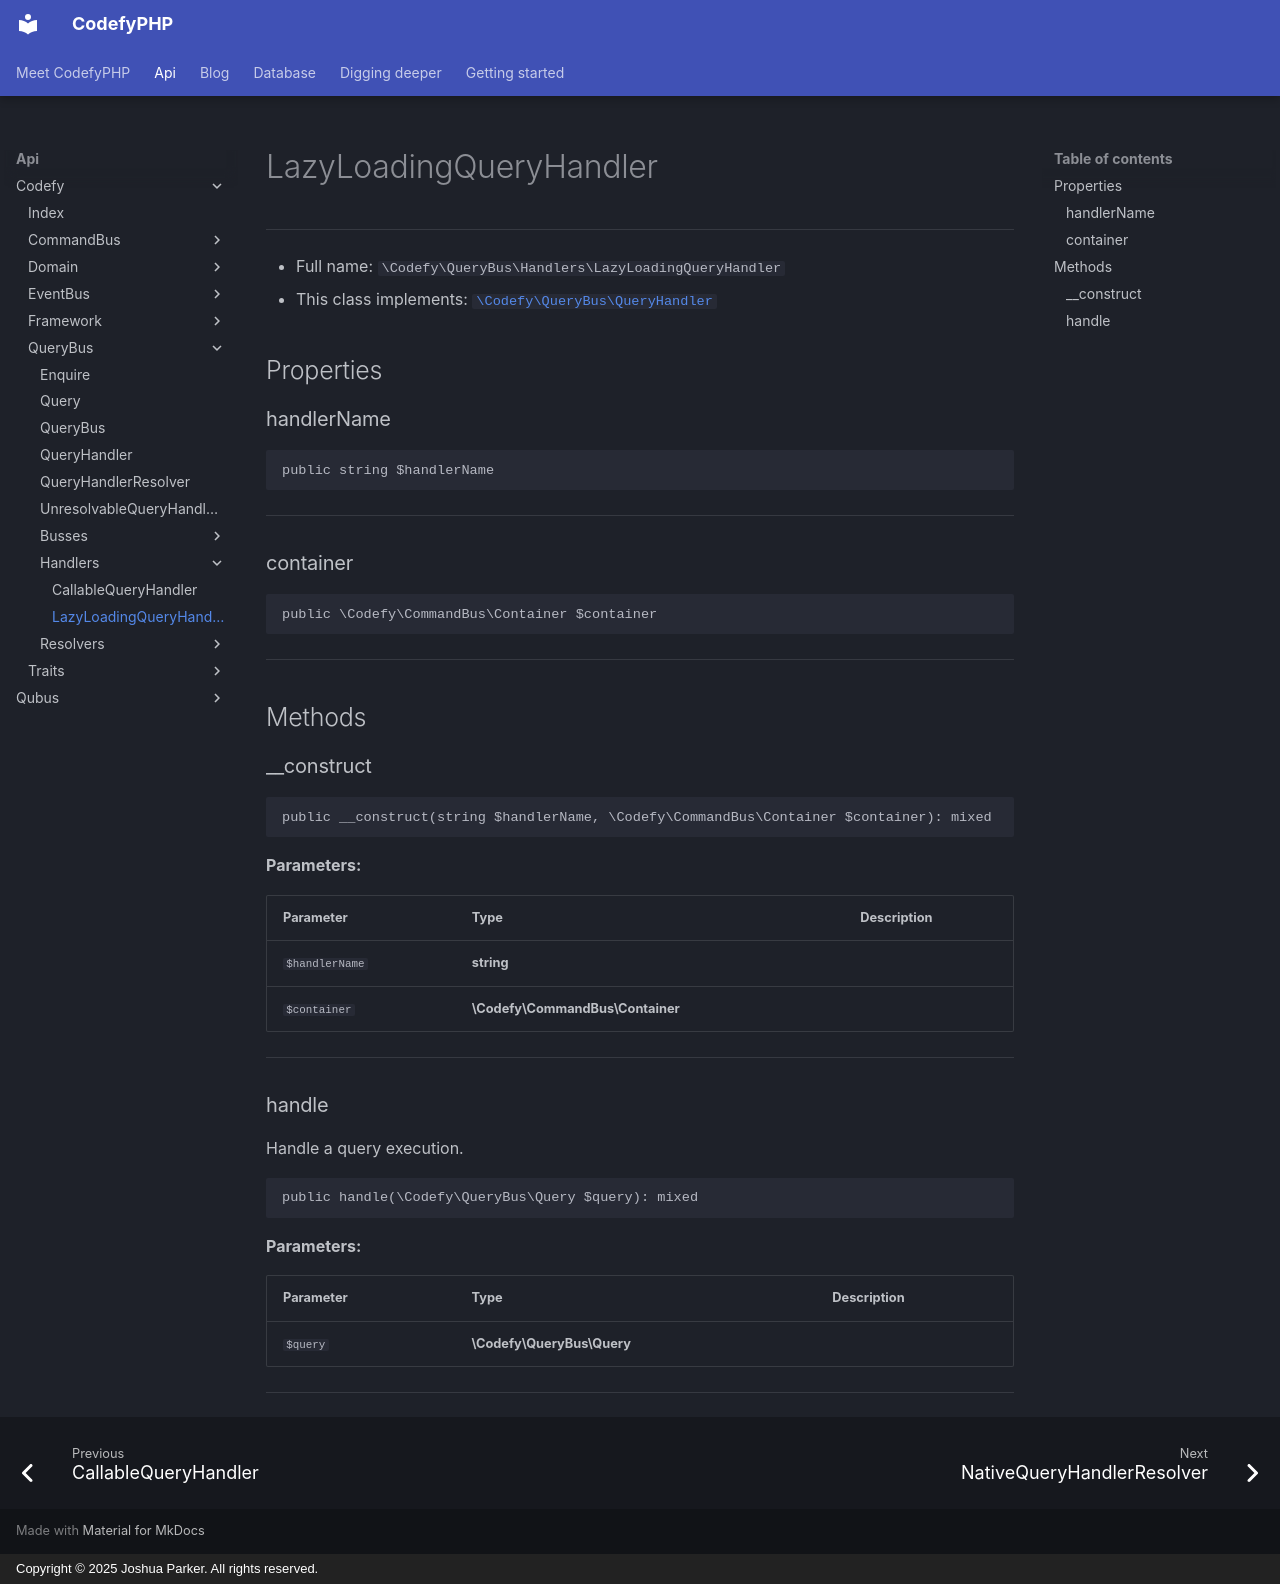

repository: codefyphp/docs · page: api/Codefy/QueryBus/Handlers/LazyLoadingQueryHandler/index.html · generator: mkdocs · copyright: Copyright © 2025 Joshua Parker. All rights reserved.

# LazyLoadingQueryHandler

***

* Full name: `\Codefy\QueryBus\Handlers\LazyLoadingQueryHandler`
* This class implements:
  [`\Codefy\QueryBus\QueryHandler`](../QueryHandler.md)

## Properties

### handlerName

```php
public string $handlerName
```

***

### container

```php
public \Codefy\CommandBus\Container $container
```

***

## Methods

### __construct

```php
public __construct(string $handlerName, \Codefy\CommandBus\Container $container): mixed
```

**Parameters:**

| Parameter      | Type                             | Description |
|----------------|----------------------------------|-------------|
| `$handlerName` | **string**                       |             |
| `$container`   | **\Codefy\CommandBus\Container** |             |

***

### handle

Handle a query execution.

```php
public handle(\Codefy\QueryBus\Query $query): mixed
```

**Parameters:**

| Parameter | Type                       | Description |
|-----------|----------------------------|-------------|
| `$query`  | **\Codefy\QueryBus\Query** |             |

***
